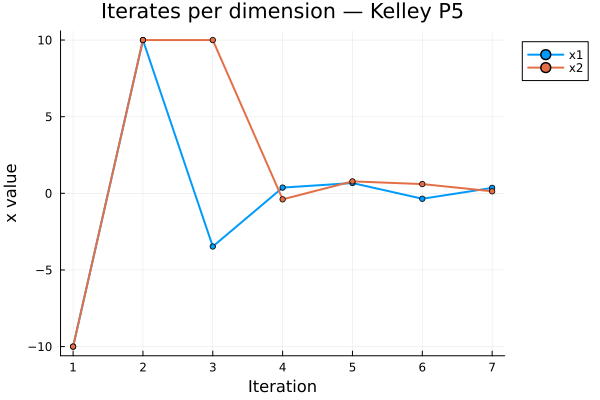

The file beside this chart, header and first rows:
Iteration, x1, x2
1, -10.0, -10.0
2, 10.0, 10.0
3, -3.469, 10.0
4, 0.3746, -0.3913
5, 0.6713, 0.7798
6, -0.3544, 0.6041
7, 0.3548, 0.132
